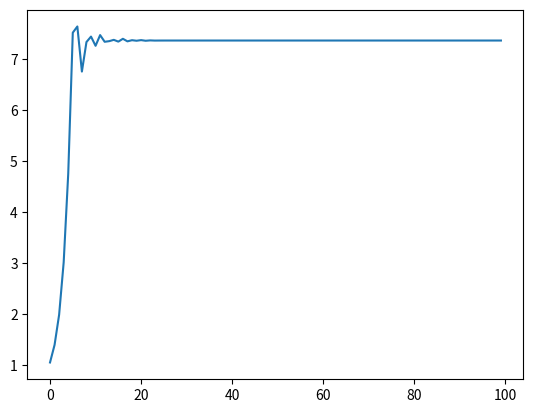
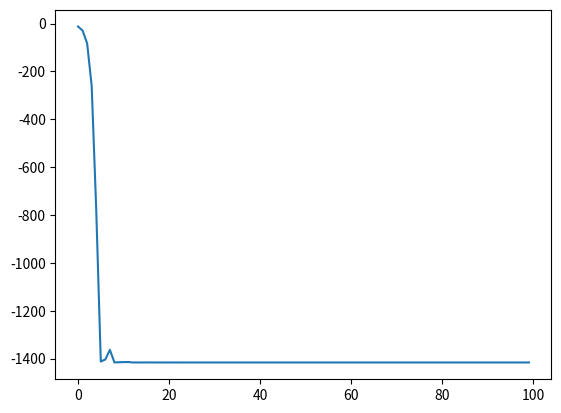
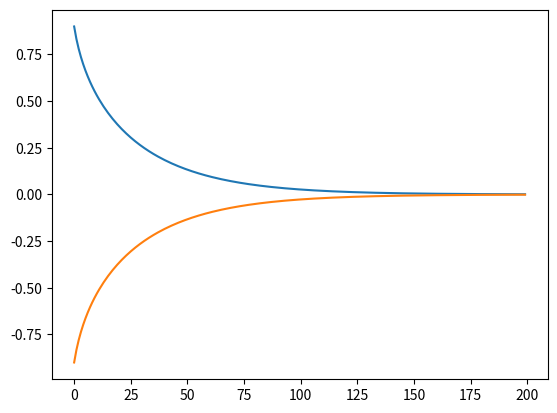
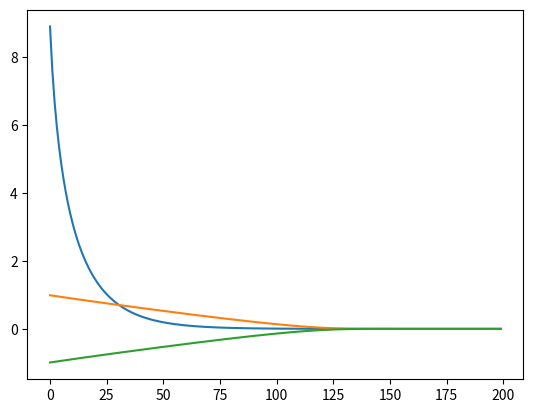
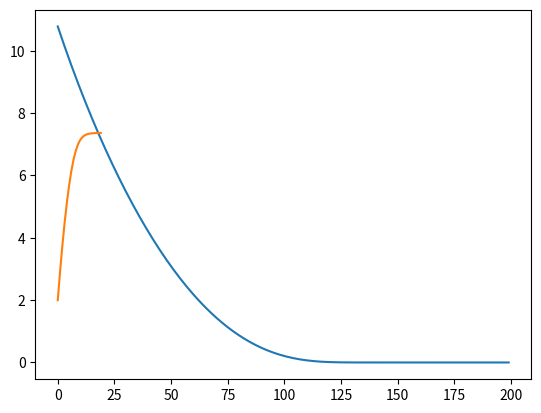
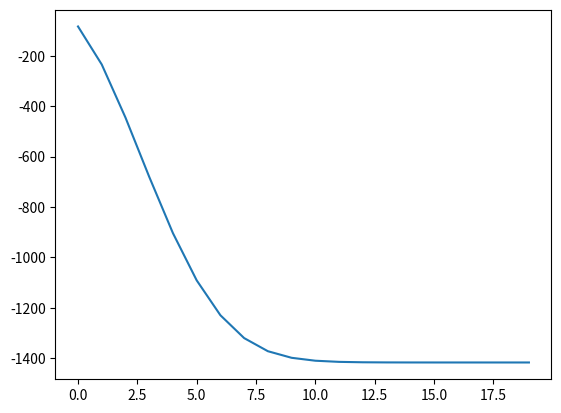

Here is the Python script that generated these plots, in order:
import numpy as np
import matplotlib.pyplot as plt

class momentum():
    def __init__(self, gamma = 0.9,learning_rate = 0.01):
        self.learning_rate = learning_rate
        self.gamma = gamma
        self.w_update = None
    def __update__(self, w, w_grad):
        if self.w_update is None:
            self.w_update = np.zeros(np.shape(w))
        self.w_update = self.gamma * self.w_update + (1 - self.gamma) * w_grad
        return w - self.learning_rate * self.w_update
        
print('------------------------------momentum--------------------------------')
J = lambda w:1.5*w**4 -15*w**3 + 3*w**2
w = 1
W = []
Loss = []
m = momentum(learning_rate=0.001, gamma = 0.1)
for i in range(100):
    w_update = (6*w**3 - 45*w**2 + 6*w) * (1+ 10 * np.random.random())
    w = m.__update__(w, w_update)
    W.append(w)
    Loss.append(J(w))
plt.plot(W)
plt.figure()
plt.plot(Loss)
plt.figure()
print(w)

#解决出现多个参数的拟合速度不一致问题  缺点：因为梯度要除以距离，长时间优化时距离越大，梯度就越来越小，效率低迷
class Ada():
    def __init__(self, learning_rate = 0.01):
        self.learning_rate = learning_rate
        self.s = None
    def __update__(self, w, w_grad):
        if self.s is None:
            self.s = np.zeros(np.shape(w))
        self.s += np.power(w_grad, 2)
        w = w - self.learning_rate * (w_grad / np.sqrt(self.s))
        return w

print('------------------------------Ada--------------------------------')
J = lambda w1, w2:w1**2 + 10*w2**2
w1 = 1
w2 = -1
w = [[w1,w2]]
W = []
Loss = []
ada = Ada(learning_rate=0.1)
for i in range(200):
    w_grad = np.array([[2*w[0][0], 20*w[0][1]]])
    w = ada.__update__(w, w_grad)
    W.append(w)
    Loss.append(J(w[0][0], w[0][1]))

W = np.array(W).reshape(-1,2)
plt.plot(W[:,0])
plt.plot(W[:,1])
plt.figure()
plt.plot(Loss)
print(w)

#测试初期因为加了s_correct所以拟合速度会加快,用动量的流平均思想，到了一定时间，总的里程开始不变,解决Ada后期效率低迷问题
class RMSProp():
    def __init__(self, beta = 0.9, learning_rate = 0.001):
        self.learning_rate = learning_rate
        self.eps = 1e-8
        self.beta = beta
        self.s = None
        
    def __update__(self, w, w_grad, i):
        if self.s is None:
            self.s = np.zeros(np.shape(w))
        self.s = self.beta * self.s + (1 - self.beta) * (w_grad**2)
        s_correct = self.s/(1 - self.beta ** (i+1))
        w = w - self.learning_rate * w_grad / np.sqrt(s_correct)
        return w

print('------------------------------RMSProp--------------------------------')
J = lambda w1, w2:w1**2 + 10*w2**2
w1 = 1
w2 = -1
w = [[w1,w2]]
W = []
Loss = []
rmsp = RMSProp(learning_rate=0.01)
for i in range(200):
    w_grad = np.array([[2*w[0][0], 20*w[0][1]]])
    w = rmsp.__update__(w, w_grad, i)
    W.append(w)
    
    Loss.append(J(w[0][0], w[0][1]))

W = np.array(W).reshape(-1,2)
plt.plot(W[:,0])
plt.plot(W[:,1])
plt.figure()
plt.plot(Loss)
print(w)

#Adam 集合前面几个算法的优点
class Adam():
    def __init__(self, beta = 0.99, gamma = 0.9, learning_rate = 0.01):
        self.learning_rate = learning_rate
        self.beta = beta
        self.gamma = gamma
        self.s = None
        self.v = None
        
    def __update__(self, w, w_grad, i):
        if self.s is None:
            self.s = np.zeros(np.shape(w))
        if self.v is None:
            self.v = np.zeros(np.shape(w))
        self.v = self.gamma * self.v + (1 - self.gamma) * w_grad
        v_correct = self.v / (1 - self.gamma ** (i+1))
        
        self.s = self.beta * self.s + (1 - self.beta) * (w_grad**2)
        s_correct = self.s/(1 - self.beta ** (i+1))
        
        w = w - self.learning_rate * (v_correct/np.sqrt(self.s))       #拟合速度第二
        
        #这个拟合方式相较于第二会略微的不平滑，拟合速度第一
        #s_correct = self.s/(1 + self.beta ** (i+1))
        #w = w - self.learning_rate * (v_correct/np.sqrt(s_correct))
        return w
        
print('------------------------------Adam--------------------------------')
J = lambda w:1.5*w**4 -15*w**3 + 3*w**2
w = 1
W = []
Loss = []
adam = Adam(learning_rate=0.1, gamma = 0.1)
for i in range(20):
    w_update = 6*w**3 - 45*w**2 + 6*w
    w = adam.__update__(w, w_update, i)
    W.append(w)
    Loss.append(J(w))
plt.plot(W)
plt.figure()
plt.plot(Loss)
plt.figure()
print(w)
